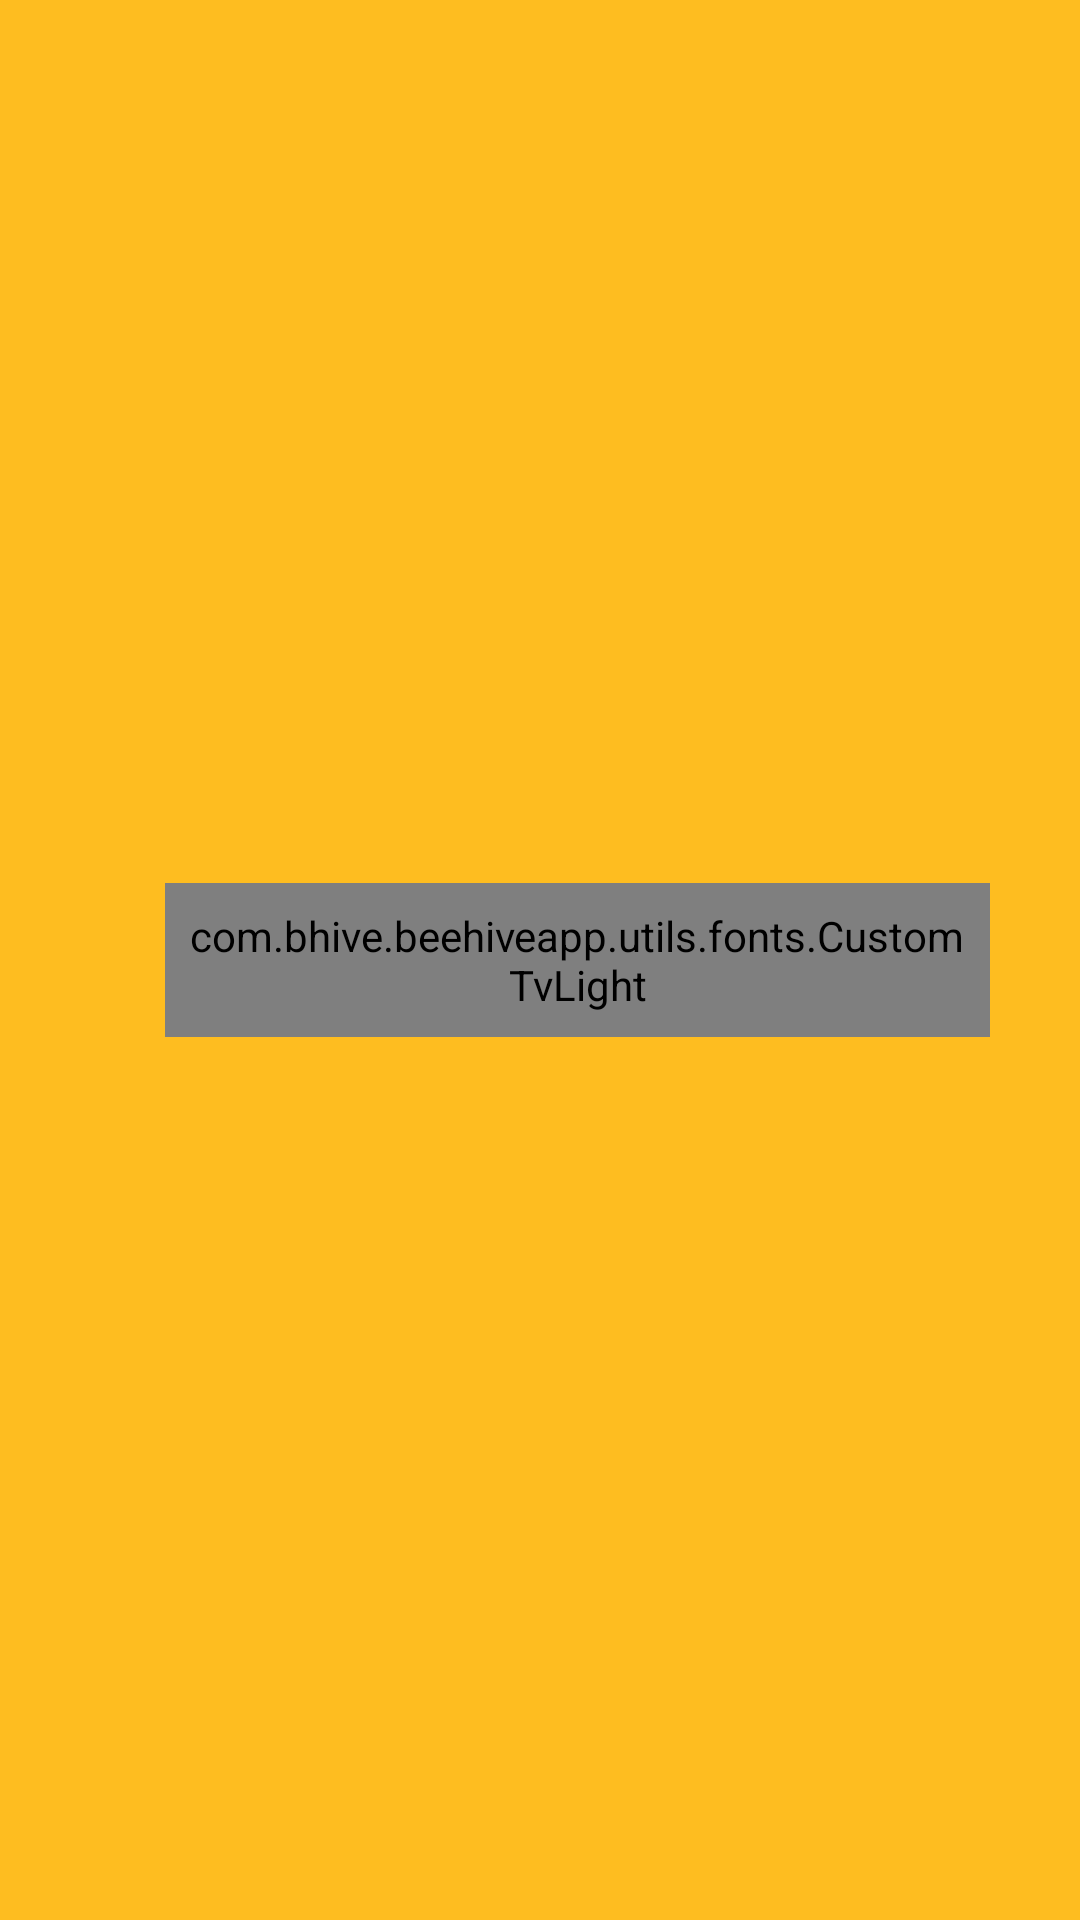

Here is an Android app screen rendered from its layout file. Give the layout XML and the strings, colors and styles it references.
<!-- AndroidManifest.xml: application theme Theme.BeehiveApp -->
<!-- res/layout/spinner_layout.xml -->
<?xml version="1.0" encoding="utf-8"?>
<RelativeLayout xmlns:app="http://schemas.android.com/apk/res-auto"
    android:id="@+id/relativeLayout"
    xmlns:android="http://schemas.android.com/apk/res/android"
    android:layout_width="wrap_content"
    android:background="@color/colorPrimary"
    android:paddingHorizontal="@dimen/_15dp"
    android:layout_height="wrap_content">

    <ImageView
        android:id="@+id/icon"
        android:layout_width="@dimen/_25dp"
        android:layout_height="@dimen/_25dp"
        android:layout_centerVertical="true"
        android:src="@drawable/ic_baseline_apartment_24"
        app:tint="@color/white" />

    <com.bhive.beehiveapp.utils.fonts.CustomTvLight
        android:id="@+id/text"
        style="@style/LangList_SpinnerPopupOverlay"
        android:layout_width="match_parent"
        android:layout_height="wrap_content"
        android:layout_centerVertical="true"
        android:layout_marginHorizontal="15dp"
        android:layout_toEndOf="@id/icon"
        android:fontFamily="@font/muli_light"
        android:padding="8dp"
        android:text="building name"
        android:textColor="@color/white" />



</RelativeLayout>
<!-- resources referenced by this layout -->
<resources>
  <color name="colorPrimary">#FEBD20</color>
  <color name="white">#FFFFFFFF</color>
  <dimen name="_15dp">15.00dp</dimen>
  <dimen name="_25dp">25.00dp</dimen>
  <style name="LangList_SpinnerPopupOverlay" parent="ThemeOverlay.AppCompat.Light">
          
          <item name="android:padding">1dp</item>
          
          <item name="android:background">@color/colorPrimary</item>
          <item name="android:topLeftRadius">@dimen/_10dp</item>
          <item name="android:bottomLeftRadius">@dimen/_10dp</item>
          <item name="android:bottomRightRadius">@dimen/_10dp</item>
          <item name="strokeColor">@color/white</item>
          <item name="strokeWidth">@dimen/_2dp</item>
      </style>
  <style name="Theme.BeehiveApp" parent="Theme.MaterialComponents.DayNight.NoActionBar">
          
          <item name="colorPrimary">@color/dark_gray</item>
          <item name="colorPrimaryVariant">@color/dark_gray</item>
          <item name="colorOnPrimary">@color/teal_700</item>
          
          <item name="colorSecondary">@color/colorPrimary</item>
          <item name="colorSecondaryVariant">@color/colorPrimary</item>
          <item name="colorOnSecondary">@color/black</item>
          
          <item name="android:statusBarColor" tools:targetApi="l">@color/colorPrimary</item>
          
          <item name="android:windowFullscreen">false </item>
      </style>
  <dimen name="_10dp">10.00dp</dimen>
  <dimen name="_2dp">2.00dp</dimen>
  <color name="teal_700">#FF018786</color>
  <color name="black">#FF000000</color>
</resources>
